Run: headless pygame with SDL's dummy video driver; simulated clock (each Clock.tick advances the game by its frame time, no real sleeping); random seed 0; keys injected as events and as key.get_pressed() state; no mouse input.
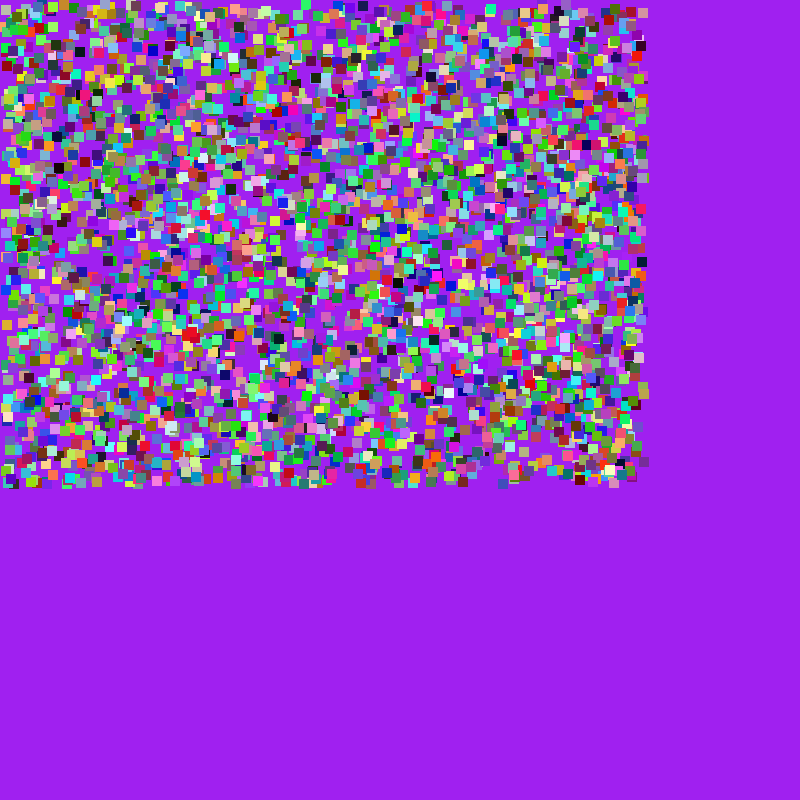
Frame 1 of 4 · flips 1–60 · no input
Frame 2 of 4 · flips 61–180 · tapped SPACE, RETURN · held RIGHT (→), D · screen unchanged from frame 1, image omitted
Frame 3 of 4 · flips 181–300 · held DOWN (↓), S · screen unchanged from frame 2, image omitted
Frame 4 of 4 · flips 301–420 · held LEFT (←), A, UP (↑), W · screen unchanged from frame 3, image omitted

The pygame program that drew these frames:

import pygame, sys
from pygame.locals import *
from random import *
from sys import exit

pygame.init()

pygame.display.set_caption('Jackspers Rectangles')

screen = pygame.display.set_mode((800,800),0,32)

PURPLE=(160,32,240)

screen.fill(PURPLE)

class Rectangle:
    def __init__(self, pos, color, size):
        self.pos = pos
        self.color = color
        size = (10,10)
    def draw(self):
        pygame.draw.rect(screen, self.color, Rect(self.pos, (10,10)))

rectangles = []

for count in range(4096):
    random_color = (randint(0,255), randint(0,255), randint(0,255))
    random_pos = (randint(0,639), randint(0,479))
    #random_size = (639-randint(random_pos[0], 639), 479-randint(random_pos[1],479))
    size = (10,10)
    rectangles.append(Rectangle(random_pos, random_color, size))
        
                    

while True:
    for event in pygame.event.get():
        if event.type==QUIT:
            pygame.quit()
            sys.exit()
    #screen.lock()
    for rectangle in rectangles:
        rectangle.draw()
    #screen.unlock()
    pygame.display.update()
